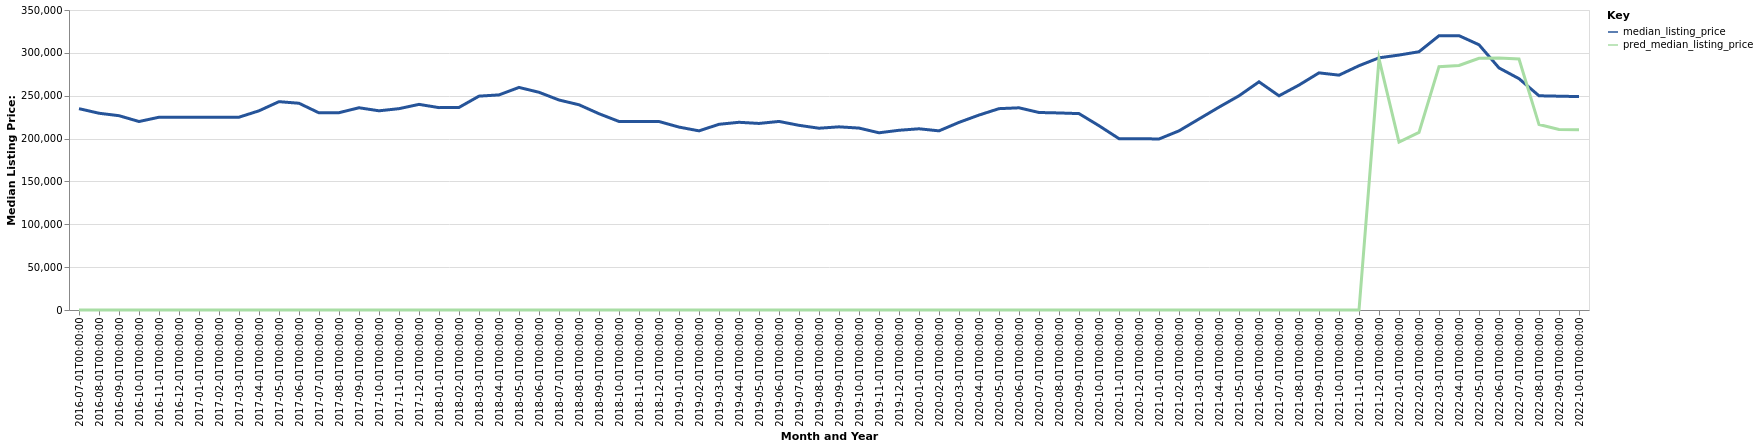

Source data for this figure (header and first rows):
date, time_idx, median_listing_price, thirty_year_interest_rate_five, month, county_name, active_listing_count, pred_median_listing_price, month_year
2016-07-01, 0, 234900, 3.72, 7, Grand Forks, ND-MN, 389.0, 0, Jul-2016
2016-08-01, 1, 229550, 3.73, 8, Grand Forks, ND-MN, 404.0, 0, Aug-2016
2016-09-01, 2, 226700, 3.66, 9, Grand Forks, ND-MN, 416.0, 0, Sep-2016
2016-10-01, 3, 219900, 3.64, 10, Grand Forks, ND-MN, 410.0, 0, Oct-2016
2016-11-01, 4, 224900, 3.66, 11, Grand Forks, ND-MN, 383.0, 0, Nov-2016
2016-12-01, 5, 224900, 3.48, 12, Grand Forks, ND-MN, 350.0, 0, Dec-2016
2017-01-01, 6, 224900, 3.45, 1, Grand Forks, ND-MN, 315.0, 0, Jan-2017
2017-02-01, 7, 224900, 3.5, 2, Grand Forks, ND-MN, 316.0, 0, Feb-2017
2017-03-01, 8, 224950, 3.52, 3, Grand Forks, ND-MN, 355.0, 0, Mar-2017
2017-04-01, 9, 232400, 4.03, 4, Grand Forks, ND-MN, 397.0, 0, Apr-2017
2017-05-01, 10, 243075, 4.32, 5, Grand Forks, ND-MN, 439.0, 0, May-2017
2017-06-01, 11, 241200, 4.2, 6, Grand Forks, ND-MN, 465.0, 0, Jun-2017
2017-07-01, 12, 230000, 4.19, 7, Grand Forks, ND-MN, 475.0, 0, Jul-2017
2017-08-01, 13, 230200, 4.3, 8, Grand Forks, ND-MN, 487.0, 0, Aug-2017
2017-09-01, 14, 235950, 4.1, 9, Grand Forks, ND-MN, 484.0, 0, Sep-2017
2017-10-01, 15, 232400, 4.05, 10, Grand Forks, ND-MN, 465.0, 0, Oct-2017
2017-11-01, 16, 234900, 3.94, 11, Grand Forks, ND-MN, 445.0, 0, Nov-2017
2017-12-01, 17, 239900, 4.03, 12, Grand Forks, ND-MN, 408.0, 0, Dec-2017
2018-01-01, 18, 236100, 3.93, 1, Grand Forks, ND-MN, 369.0, 0, Jan-2018
2018-02-01, 19, 236325, 3.83, 2, Grand Forks, ND-MN, 371.0, 0, Feb-2018
2018-03-01, 20, 249500, 3.94, 3, Grand Forks, ND-MN, 389.0, 0, Mar-2018
2018-04-01, 21, 250950, 3.95, 4, Grand Forks, ND-MN, 401.0, 0, Apr-2018
2018-05-01, 22, 259675, 3.99, 5, Grand Forks, ND-MN, 428.0, 0, May-2018
2018-06-01, 23, 254000, 4.15, 6, Grand Forks, ND-MN, 493.0, 0, Jun-2018
2018-07-01, 24, 245000, 4.4, 7, Grand Forks, ND-MN, 508.0, 0, Jul-2018
2018-08-01, 25, 239450, 4.46, 8, Grand Forks, ND-MN, 518.0, 0, Aug-2018
2018-09-01, 26, 229000, 4.58, 9, Grand Forks, ND-MN, 519.0, 0, Sep-2018
2018-10-01, 27, 219950, 4.66, 10, Grand Forks, ND-MN, 503.0, 0, Oct-2018
2018-11-01, 28, 219900, 4.62, 11, Grand Forks, ND-MN, 483.0, 0, Nov-2018
2018-12-01, 29, 219900, 4.54, 12, Grand Forks, ND-MN, 462.0, 0, Dec-2018
2019-01-01, 30, 213400, 4.6, 1, Grand Forks, ND-MN, 415.0, 0, Jan-2019
2019-02-01, 31, 209000, 4.72, 2, Grand Forks, ND-MN, 414.0, 0, Feb-2019
2019-03-01, 32, 216657, 4.9, 3, Grand Forks, ND-MN, 439.0, 0, Mar-2019
2019-04-01, 33, 219000, 4.94, 4, Grand Forks, ND-MN, 458.0, 0, Apr-2019
2019-05-01, 34, 217650, 4.75, 5, Grand Forks, ND-MN, 482.0, 0, May-2019
2019-06-01, 35, 220000, 4.51, 6, Grand Forks, ND-MN, 500.0, 0, Jun-2019
2019-07-01, 36, 215450, 4.41, 7, Grand Forks, ND-MN, 484.0, 0, Jul-2019
2019-08-01, 37, 212077, 4.41, 8, Grand Forks, ND-MN, 482.0, 0, Aug-2019
2019-09-01, 38, 213693, 4.2, 9, Grand Forks, ND-MN, 486.0, 0, Sep-2019
2019-10-01, 39, 212245, 4.14, 10, Grand Forks, ND-MN, 482.0, 0, Oct-2019
2019-11-01, 40, 206750, 3.84, 11, Grand Forks, ND-MN, 469.0, 0, Nov-2019
2019-12-01, 41, 209675, 3.81, 12, Grand Forks, ND-MN, 430.0, 0, Dec-2019
2020-01-01, 42, 211425, 3.75, 1, Grand Forks, ND-MN, 390.0, 0, Jan-2020
2020-02-01, 43, 209000, 3.73, 2, Grand Forks, ND-MN, 377.0, 0, Feb-2020
2020-03-01, 44, 218900, 3.78, 3, Grand Forks, ND-MN, 369.0, 0, Mar-2020
2020-04-01, 45, 227425, 3.75, 4, Grand Forks, ND-MN, 368.0, 0, Apr-2020
2020-05-01, 46, 234900, 3.74, 5, Grand Forks, ND-MN, 360.0, 0, May-2020
2020-06-01, 47, 235900, 3.72, 6, Grand Forks, ND-MN, 370.0, 0, Jun-2020
2020-07-01, 48, 230425, 3.49, 7, Grand Forks, ND-MN, 379.0, 0, Jul-2020
2020-08-01, 49, 229900, 3.65, 8, Grand Forks, ND-MN, 357.0, 0, Aug-2020
2020-09-01, 50, 229125, 3.33, 9, Grand Forks, ND-MN, 343.0, 0, Sep-2020
2020-10-01, 51, 215000, 3.28, 10, Grand Forks, ND-MN, 325.0, 0, Oct-2020
2020-11-01, 52, 199900, 3.21, 11, Grand Forks, ND-MN, 309.0, 0, Nov-2020
2020-12-01, 53, 199900, 3.07, 12, Grand Forks, ND-MN, 287.0, 0, Dec-2020
2021-01-01, 54, 199500, 2.99, 1, Grand Forks, ND-MN, 249.0, 0, Jan-2021
2021-02-01, 55, 209000, 2.93, 2, Grand Forks, ND-MN, 229.0, 0, Feb-2021
2021-03-01, 56, 222850, 2.88, 3, Grand Forks, ND-MN, 216.0, 0, Mar-2021
2021-04-01, 57, 236650, 2.84, 4, Grand Forks, ND-MN, 205.0, 0, Apr-2021
2021-05-01, 58, 249900, 2.71, 5, Grand Forks, ND-MN, 181.0, 0, May-2021
2021-06-01, 59, 266200, 2.79, 6, Grand Forks, ND-MN, 206.0, 0, Jun-2021
... 16 more rows
